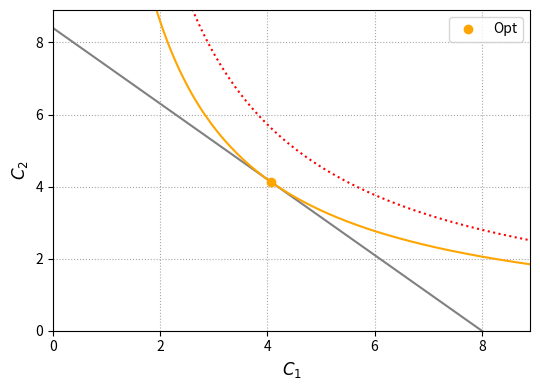

Python code for this plot: (Note: this script raises an exception after producing the figure.)
import numpy as np
import matplotlib.pyplot as plt
import matplotlib.ticker as ticker
import os
desktop = os.path.join(os.path.expanduser("~"), "Desktop")

# a. parameters
phi = 0.03       
H   = 8.0      
r1   = 0.05      

# b. budget
def budget_line(c1,r):
    return (1 + r) * (H - c1)

# c. utility
def utility(c1, c2):
    return np.log(c1) + (1.0 / (1.0 + phi)) * np.log(c2)

# d. indifference curves
def c2_indiff(c1, Ubar):
    return np.exp((1.0 + phi) * (Ubar - np.log(c1)))

# e. solve for optimal cons
def optimal_consumption():
    c1_star = H * ((1.0 + phi) / (2.0 + phi))
    c2_star = (1.0 + r1) * (H - c1_star)
    return c1_star, c2_star
c1_star, c2_star = optimal_consumption()
U_star = utility(c1_star, c2_star)

# f. prep curves
c1_grid = np.linspace(0.0001, H+4, 200)
c2_line = budget_line(c1_grid, r1)
c2_indiff_star = c2_indiff(c1_grid, U_star)
c2_indiff_alt = c2_indiff(c1_grid, U_star+0.3)

# 1. fig 1 optimal allocation
# 1a. plot
fig, ax = plt.subplots(figsize=(5.5,4))
ax.plot(c1_grid, c2_line, color='grey') # budget
ax.plot(c1_grid, c2_indiff_star, color='orange') # indiff opt
ax.plot(c1_grid, c2_indiff_alt, color='red', linestyle='dotted') # indiff alt
ax.plot(c1_star, c2_star, 'o', color='orange', markersize=6, label='Opt')
ax.grid(True, which='major', linestyle=':', color='gray', alpha=0.7) #grid

# 1b. labels and layout
plt.xlabel(r'$C_1$', fontsize=12)
plt.ylabel(r'$C_2$', fontsize=12)
plt.xlim(0, (1+r1)*H + 0.5)
plt.ylim(0, (1 +r1)*H + 0.5)
ax.xaxis.set_major_locator(ticker.MultipleLocator(base=2))  # x-axis ticks at multiples of 2
ax.yaxis.set_major_locator(ticker.MultipleLocator(base=2))

# 1c. generate & save fig
plt.legend()
plt.tight_layout()
filepath = os.path.join(desktop, "fig1_opt.pdf")
plt.savefig(filepath)
plt.close()

# 2. fig 2 alt y1
# 2a. plot
fig, ax = plt.subplots(figsize=(5.5,4))
c2_indiff_alt = c2_indiff(c1_grid, U_star)
ax.plot(c1_grid, c2_line, color='grey') # budget
ax.plot(c1_grid, c2_indiff_star, color='orange') # indiff opt
ax.plot(c1_star, c2_star, 'o', color='orange', markersize=6, label='Opt')
ax.grid(True, which='major', linestyle=':', color='gray', alpha=0.7) # grid
ax.plot([c1_star, c1_star], [c2_star, 0], linestyle='--', color='orange')
ax.plot([3, 3], [0, budget_line(3, r1)], linestyle='--', color='dimgray', label=r'Borrow ($Y_1^B$)')
ax.plot([5, 5], [0, budget_line(5, r1)], linestyle='--', color='royalblue', label=r'Save ($Y_1^S$)')

# 2b. labels and layout
plt.xlim(0, (1+r1)*H + 0.5)
plt.ylim(0, (1 +r1)*H + 0.5)

# 2c. generate & save fig
plt.legend()
plt.tight_layout()
filepath = os.path.join(desktop, "fig2_alt_y1.pdf")
plt.savefig(filepath)
plt.close()



# 3. fig 3 change in interest rate
# 3a. make second line
r2 = 0.3
c2_line_alt = budget_line(c1_grid, r2)

# 3b. plot
fig, ax = plt.subplots(figsize=(5.5,4))
ax.plot(c1_grid, c2_line_alt, color='navy', label=r'$r=0.3$') # budget alt
ax.plot(c1_grid, c2_line, color='blue', label=r'$r=0.05$') # budget
ax.grid(True, which='major', linestyle=':', color='gray', alpha=0.7) #grid

# 3c. labels and layout
plt.xlim(0, (1+r2)*H + 0.5)
plt.ylim(0, (1 + r2)*H + 0.5)

# 3d. generate & save fig
plt.legend()
plt.tight_layout()
filepath = os.path.join(desktop, "fig3_alt_r.pdf")
plt.savefig(filepath)
plt.close()

# 4. fig 4 budget constrained
# 4a. new grids etc
pre_cons_grid = np.linspace(0.0001, 2, 200)
post_cons_grid = np.linspace(2, H+0.5, 200)
c2_pre = budget_line(pre_cons_grid, r1)
c2_post = budget_line(post_cons_grid, r1)
c2_cons_indiff = c2_indiff(c1_grid, utility(2,(H-2)*(1+r1)))

# 4b. plot
fig, ax = plt.subplots(figsize=(5.5,4))
ax.plot(pre_cons_grid, c2_pre, color='grey') # pre cons
ax.plot(post_cons_grid, c2_post, color='grey', linestyle='--') # post cons
ax.plot(c1_grid, c2_indiff_star, color='orange') # indiff opt
ax.plot(c1_grid, c2_cons_indiff, color='maroon') # cons indiff
ax.plot(2,(H-2)*(1+r1), 'o', color='maroon', markersize=6, label=r'Cons. opt $(C_1=Y_1)$')
ax.plot([2,2], [(H-2)*(1+r1), 0], linestyle='--', color='maroon')
ax.plot(c1_star, c2_star, 'o', color='orange', markersize=6, label=r'Uncons. opt $(C_1=C_1^\star)$')
ax.plot([c1_star, c1_star], [c2_star, 0], linestyle='--', color='orange')
ax.grid(True, which='major', linestyle=':', color='gray', alpha=0.7) #grid

# 4c. labels and layout
plt.xlim(0, (1+r1)*H + 0.5)
plt.ylim(0, (1 +r1)*H + 0.5)

# 4d. generate & save fig
plt.legend()
plt.tight_layout()
filepath = os.path.join(desktop, "fig4_credit_cons.pdf")
plt.savefig(filepath)
plt.close()











